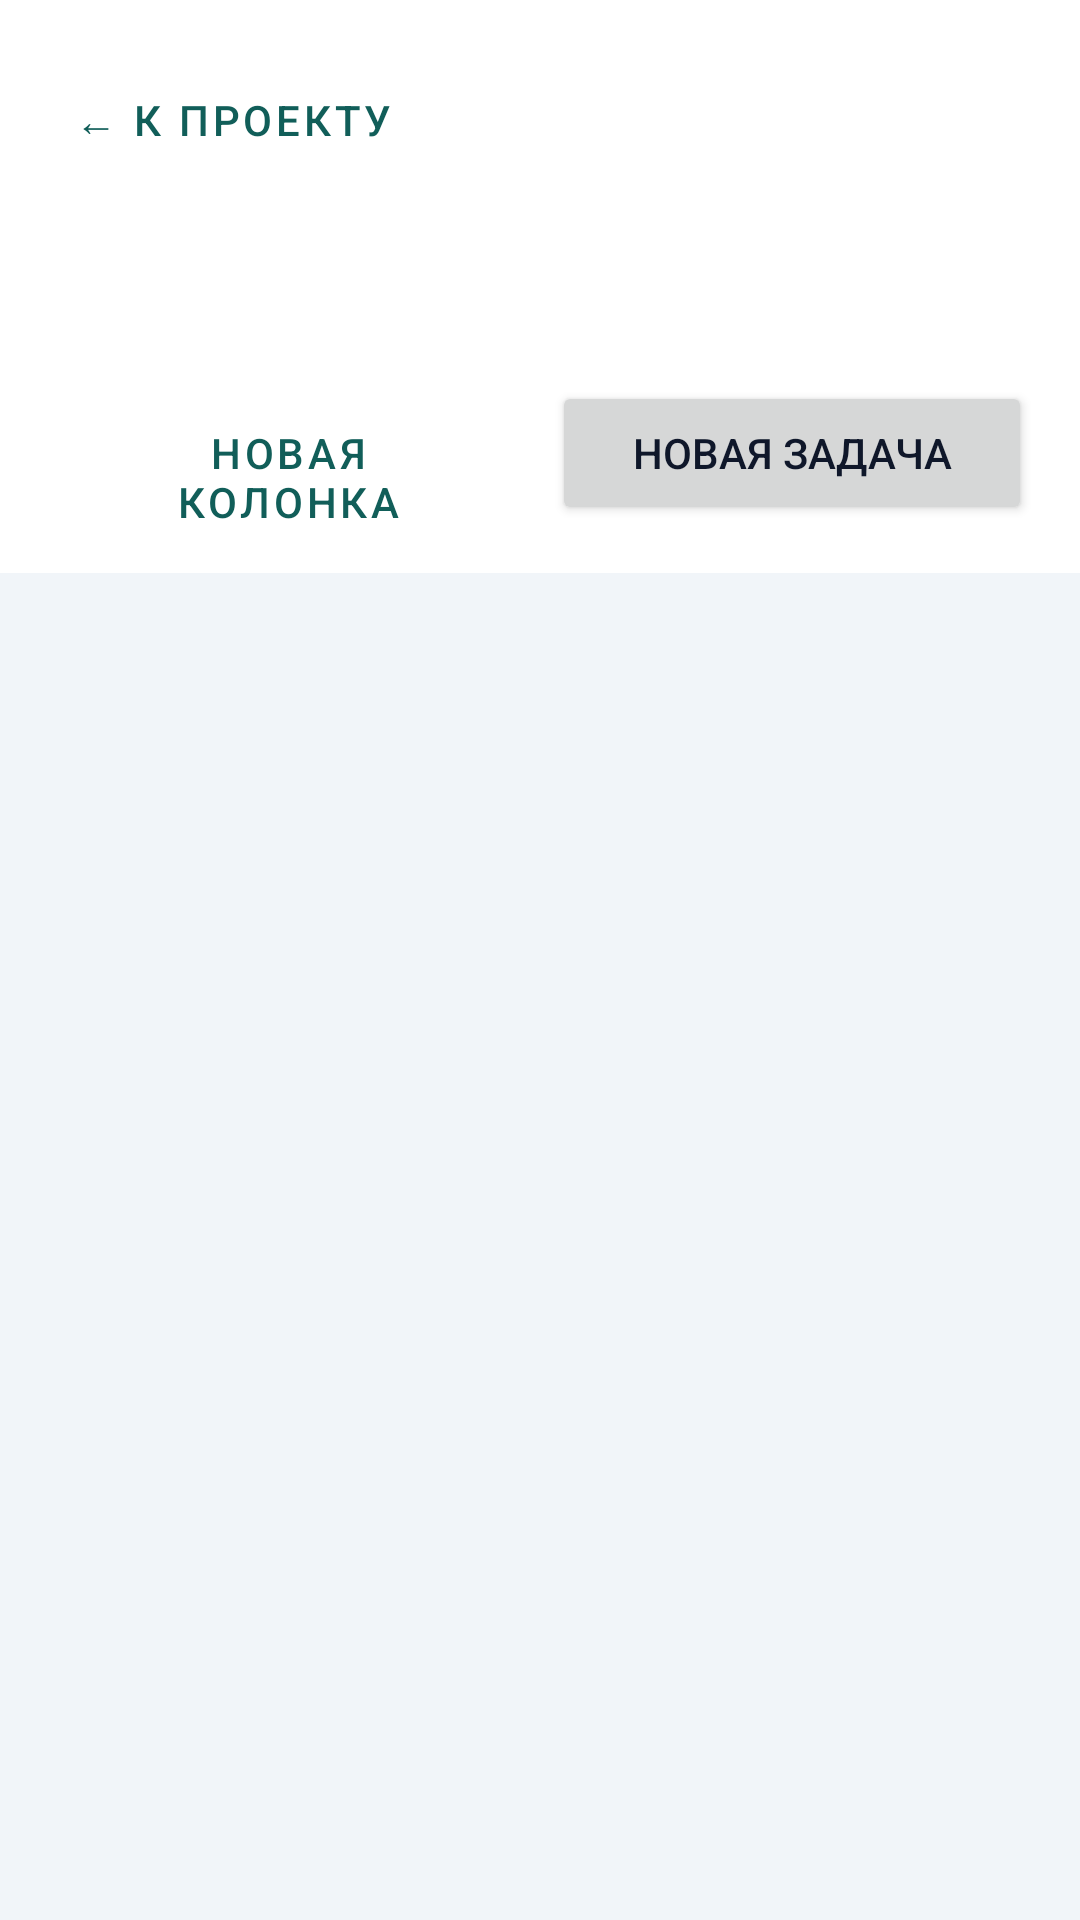

This screen was rendered from an Android layout file. Write that file and the resources it references.
<!-- AndroidManifest.xml: application theme Theme.TaskManager -->
<!-- res/layout/activity_board.xml -->
<?xml version="1.0" encoding="utf-8"?>
<LinearLayout xmlns:android="http://schemas.android.com/apk/res/android"
    android:layout_width="match_parent"
    android:layout_height="match_parent"
    android:background="@color/bg"
    android:orientation="vertical">

    <LinearLayout
        android:layout_width="match_parent"
        android:layout_height="wrap_content"
        android:background="@color/surface"
        android:orientation="vertical"
        android:padding="16dp">

        <Button
            android:id="@+id/backBtn"
            style="@style/Widget.TM.Button.Text"
            android:layout_width="wrap_content"
            android:layout_height="wrap_content"
            android:text="← К проекту" />

        <TextView
            android:id="@+id/boardTitle"
            android:layout_width="match_parent"
            android:layout_height="wrap_content"
            android:textColor="@color/ink"
            android:textSize="22sp"
            android:textStyle="bold" />

        <TextView
            android:id="@+id/boardMeta"
            android:layout_width="match_parent"
            android:layout_height="wrap_content"
            android:layout_marginTop="4dp"
            android:textColor="@color/muted"
            android:textSize="13sp" />

        <LinearLayout
            android:layout_width="match_parent"
            android:layout_height="wrap_content"
            android:layout_marginTop="12dp"
            android:orientation="horizontal">

            <Button
                android:id="@+id/newColumnBtn"
                style="@style/Widget.TM.Button.Outlined"
                android:layout_width="0dp"
                android:layout_height="wrap_content"
                android:layout_weight="1"
                android:text="@string/new_column" />

            <Button
                android:id="@+id/newTaskBtn"
                android:layout_width="0dp"
                android:layout_height="wrap_content"
                android:layout_marginStart="8dp"
                android:layout_weight="1"
                android:text="@string/new_task" />
        </LinearLayout>
    </LinearLayout>

    <HorizontalScrollView
        android:layout_width="match_parent"
        android:layout_height="0dp"
        android:layout_weight="1"
        android:clipToPadding="false"
        android:fillViewport="true"
        android:padding="12dp"
        android:scrollbars="none">

        <LinearLayout
            android:id="@+id/columnsContainer"
            android:layout_width="wrap_content"
            android:layout_height="match_parent"
            android:orientation="horizontal" />
    </HorizontalScrollView>

    <TextView
        android:id="@+id/boardEmpty"
        android:layout_width="match_parent"
        android:layout_height="wrap_content"
        android:layout_margin="16dp"
        android:background="@drawable/bg_card"
        android:padding="16dp"
        android:text="На доске пока нет колонок.\nНажмите «Новая колонка», затем «Новая задача»."
        android:textColor="@color/muted"
        android:visibility="gone" />
</LinearLayout>
<!-- resources referenced by this layout -->
<resources>
  <color name="bg">#F1F5F9</color>
  <color name="ink">#0F172A</color>
  <color name="muted">#64748B</color>
  <color name="surface">#FFFFFF</color>
  <string name="new_column">Новая колонка</string>
  <string name="new_task">Новая задача</string>
  <style name="Widget.TM.Button.Outlined" parent="Widget.MaterialComponents.Button.OutlinedButton">
          <item name="cornerRadius">14dp</item>
          <item name="strokeColor">@color/teal</item>
          <item name="android:textColor">@color/teal_dark</item>
          <item name="android:minHeight">48dp</item>
      </style>
  <style name="Widget.TM.Button.Text" parent="Widget.MaterialComponents.Button.TextButton">
          <item name="android:textColor">@color/teal_dark</item>
      </style>
  <style name="Theme.TaskManager" parent="Theme.MaterialComponents.DayNight.NoActionBar">
          <item name="colorPrimary">@color/teal</item>
          <item name="colorPrimaryVariant">@color/teal_dark</item>
          <item name="colorOnPrimary">@color/white</item>
          <item name="colorSecondary">@color/amber</item>
          <item name="colorOnSecondary">@color/white</item>
          <item name="android:statusBarColor">@color/ink</item>
          <item name="android:navigationBarColor">@color/surface</item>
          <item name="android:windowBackground">@color/bg</item>
          <item name="android:textColorPrimary">@color/ink</item>
          <item name="android:textColorSecondary">@color/muted</item>
          <item name="materialButtonStyle">@style/Widget.TM.Button</item>
      </style>
  <color name="teal">#0F766E</color>
  <color name="teal_dark">#115E59</color>
  <color name="white">#FFFFFF</color>
  <color name="amber">#B45309</color>
  <style name="Widget.TM.Button" parent="Widget.MaterialComponents.Button">
          <item name="cornerRadius">14dp</item>
          <item name="android:letterSpacing">0.01</item>
          <item name="android:minHeight">48dp</item>
      </style>
</resources>
